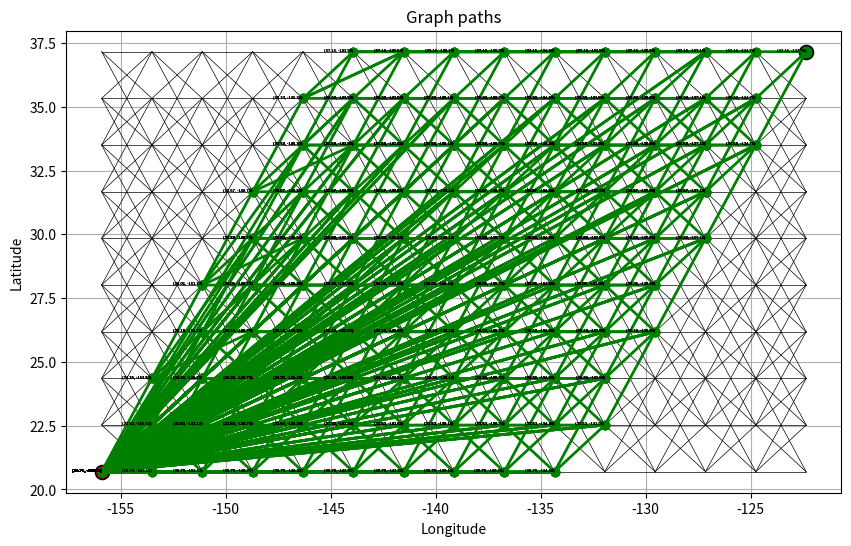

Source code (Python):
import heapq

import numpy as np
import matplotlib.pyplot as plt
import matplotlib.dates as mdates
from matplotlib.animation import FFMpegWriter
from math import inf
# import geopandas as gpd
# from mpl_toolkits.basemap import Basemap, shiftgrid
import sys
import random

import datetime

# testing the thing again

class CaliforniaHawaii():
    name = "CA-to-HI"
    waypoints = [
        [ 37.155236000, -122.3598450000, 20.0, 3.0, 0.2, 0.6], # CA lat lon y x
        [ 20.696066103, -155.9159486517, 20.0, 6.0, 0.2, 0.4]] # HI lat lon y x
    
class RenoDubai():
    name = "Reno-to-Dubai"
    waypoints = [
        [ 39.5, -119.8, 20.0],
        [ 25.2, 55.2, 20.0]]

# Steves used libraries

class PathPlanner_2D:
  def __init__(self, start, end):
    self.dij_path = [] # FOR DIJKSTRA
    # 0: some path // and maybe a step further would be
    # {0 : {some_path : cost}, 1 : {another_path : cost}} etc
    self.dp_path = {} # FOR DP 
    self.start = start
    self.end = end
    self.graph = {}
    # self.grid = self.generate_grid(start[0], start[1], end[0],end[1])
    # Maybe we can have it print every path
    # this will be in cartesian coordinates
    # I'm thinking it can look like
    # {0: (x,y)} or maybe {0: {x:num, y: num}}
    # I think the latter might be the better option

  def generate_grid(self, start_lat, start_lon, end_lat, end_lon, spacing_km=200):
    """
    Generates a grid from a starting lat/lon to an ending lat/lon with a given spacing (in km).
    I use 2.2km because that is what "sailing the virtual Bol D'or " has
    it currently creates a 0000000-123400 grid... graph goes left (changing the -127.num to -155.909)
    then goes down from 37.155236 to 37.13547 at 0001354
    should change it from a list to a numpy array
    this should basically look like 
    LONGITUDE ---> 
    LATITUDE
    |
    |
    v
    where the first corner is our start
    """
    lat_step = spacing_km / 111.32
    lon_step = lambda lat: spacing_km / (111.32 * np.cos(np.radians(lat)))

    num_lat = int(abs(end_lat - start_lat) / lat_step) + 1
    num_lon = int(abs(end_lon - start_lon) / lon_step(start_lat)) + 1
    
    lats = np.linspace(start_lat, end_lat, num_lat)
    lons = np.linspace(start_lon, end_lon, num_lon)

    lon_grid, lat_grid = np.meshgrid(lons, lats)

    grid = np.stack((lat_grid,lon_grid), axis =-1)
    #print(grid)
    # looks good, now every column is a different latitude and each row extends the longitude
    
    return grid
  
  def generate_graph(self,grid):
    """
    Will use the grid to create a graph for the DP
    """
    self.graph = {}
    # total_distance = self.greatCircleDistance_km(self.start,self.end)

    for i in range(grid.shape[1] - 1): # i is moving across columns
      current_column = grid[:,i]  # column starting from (37.155236,-122.359845) - (20.696066103,-122.359845)
      next_column = grid[:,i + 1] #next_collumn is (37.155236,-122.38464626) - (20.696066103,-122.38464626)

      for j, node in enumerate(current_column):
        #print(j,node) # j is moving across individual cells vertically
        neighbors_top = 2
        neighbors_bottom = 2
        if (j == 0 or j == 1):
          neighbors_top = 0 + j
        elif(j == len(current_column) or j == len(current_column) -1):
          neighbors_bottom = len(current_column) - j

        total_neighbors_top = j-neighbors_top
        total_neighbors_bottom = j+neighbors_bottom
        tuple_node = tuple(node)
        self.graph[tuple_node] = next_column[total_neighbors_top:total_neighbors_bottom+1]


  def print_to_file(self, fileName):
    """
    Will write the optimal path to a designated .txt
    """
    with open(fileName, "w") as file:
      for key, value in self.path.items():
        file.write(str(value.get("x")))
        file.write(" ")
        file.write(str(value.get("y")))
        file.write(" \n")

  def find_path(self,node):
    """
    Start: will be a set of coordinates (first two indicies of the hawaii-cali class)
    End: will be a set of coordinates (^)
    I feel like we should start at the end and work backwords which is not what
    I am currently doing
    should implement memoization

    My thought process is to find the best path as if it can fly it in one day,
    see how far the VTOL can actually fly in one day (in number of nodes rounding down)
    and then run it again as a new day (updating the data) and repeat.
    This would kinda be like a stepwise approaching, and as it is called have a new starting
    point fed in. Might work on this in another function though.
    """

    global path_index
    
    if tuple(node) in memo:
      # maybe add a insert into path here
      for i in range(len(self.dp_path)):
        try:
          self.dp_path[path_index][tuple(node)] = self.dp_path[i][tuple(node)]
          path_index = path_index + 1
          self.dp_path[path_index] = {self.end: 0}
          break
        except:
           None
      return memo[tuple(node)] #not sure if i need this condition anymore
    # but i am leaving it in just in case
    
    if tuple(node) == self.end:
      if (path_index in self.dp_path):
        path_index = path_index+1
        self.dp_path[path_index] = {self.end:0}
      else:
        self.dp_path[path_index] = {self.end:0}
      return 0
    
    for neighbor in self.graph.get(node,[]):
      cost = self.find_path(tuple(neighbor))
      if (cost is not None): # found a path for current scope
        cost = cost + greatCircleDistance_km(node, neighbor)
        memo[tuple(node)] = cost
        self.dp_path[path_index][tuple(node)] = cost
      if (tuple(neighbor) in memo): # path exists in global
        cost = memo[tuple(neighbor)] + greatCircleDistance_km(node,neighbor) 
        memo[tuple(node)] = cost
        self.dp_path[path_index][tuple(node)] = cost
        if tuple(node) == self.start:
           path_index = path_index + 1
           self.dp_path[path_index] = {self.end : 0}

  def dijkstra(self):
    """
    Dijsktra implementation, gonna implement some static weather data soon 
    (probably just in a file, not quite sure how that should be implemented quite yet)

    Another thing I have to think about is how to simulate the resting periods
    which i was thinking could calculate the amount of time it requires to get to one node from its current 
    or how much battery life it takes
    """
    pq = [(0, self.start)]
    costs = {self.start: 0}
    self.parent_map = {}
    
    while pq:
      current_cost, current_node = heapq.heappop(pq)
      if tuple(current_node) == self.end:
        break
        
      for neighbor in self.graph.get(tuple(current_node), []):
        travel_cost = greatCircleDistance_km(current_node, neighbor)
        # add some weather data here to increase the cost
        # weather_cost
        # the drift of the robot probably doesn't matter
        # since the next way point will stay the same coordinates
        new_cost = current_cost + travel_cost # + weather_cost, etc
            
        if tuple(neighbor) not in costs or new_cost < costs[tuple(neighbor)]:
          costs[tuple(neighbor)] = new_cost
          self.parent_map[tuple(neighbor)] = current_node
          heapq.heappush(pq, (new_cost, neighbor))
    
    return self.reconstruct_path()
     

  def reconstruct_path(self):
    """
    This function is used for Dijkstra
    """
    node = self.end
    while tuple(node) in self.parent_map:
        self.dij_path.append(tuple(node))
        node = self.parent_map[tuple(node)]
    self.dij_path.append(self.start)
    return self.dij_path[::-1]
  
  def plot_graph(self, bTrue, bNodes,grid):
    """
    Helper function just to clean up the plot function
    bTrue is True to show all the conections
    bNodes is True to show every node
    grid is the generated points for the nodes
    """
    if (bTrue):
      plt.scatter(self.start[1], self.start[0], c='green', marker='o', s=100, label='Start Point', edgecolors='black', linewidth=1.2)
      plt.scatter(self.end[1], self.end[0], c='red', marker='o', s=100, label='End Point', edgecolors='black', linewidth=1.2)
      for node, neighbors in self.graph.items():
        lat1, lon1 = node
        for neighbor in neighbors:
          lat2, lon2 = neighbor
          plt.plot([lon1, lon2], [lat1, lat2], 'k-', linewidth=0.5)
    if (bNodes):
      for row in grid:
        for lat, lon in row:
            plt.scatter(lon, lat, c='blue', marker='.', s=75)

  
  def plot_dp(self, bTrue):
    """
    Helper function to clean up the visualize graph
    bTrue is true to show the DP path
    """
    if (bTrue):
      self.find_path(self.start)
      # for i in range(len(self.dp_path)):
      #   y_path,x_path = zip(*self.dp_path[i])
      #   plt.plot(x_path, y_path, marker='o', color='green', linestyle='-', linewidth=2, markersize=6)
      # I changed the above comment code since i removed the path and memo should have every path node in it
        # I kind of want this to be able to plot each path in a different color but oh well

      # This graph better connects all the paths but not all of them are complete paths
      for i in range(len(self.dp_path)):
        y_path,x_path = zip(*self.dp_path[i])
        plt.plot(x_path, y_path, marker='o', color='green', linestyle='-', linewidth=2, markersize=6)
        for lat, lon in zip(y_path, x_path):
         plt.text(lon, lat, f"({lat:.2f}, {lon:.2f})", fontsize=3, ha='right', va='bottom', color='black')

      # this is no path and just all the nodes that have been visited, so I'll probably
      # have to write a function that reconstructs the best path from these options
      # y_path,x_path = (zip(*(list(memo.keys())))) using memo (weird graph)
      # plt.plot(x_path, y_path, marker='o', color='green', linestyle='-', linewidth=2, markersize=6)
      # for lat, lon in zip(y_path, x_path):
      #   plt.text(lon, lat, f"({lat:.2f}, {lon:.2f})", fontsize=3, ha='right', va='bottom', color='black')

  def plot_dijkstra(self, bTrue):
    """
    Helper function to clean up the visualize graph
    bTrue is true to show the dijkstra path
    """
    if (bTrue):
      self.dijkstra() 
      # self.reconstruct_path() # This is called in dijkstra but when its called here 
      # it is the hypotnuse for some reason (not sure why)
      y_path,x_path = zip(*self.dij_path)
      plt.plot(x_path, y_path, marker='o', color='green', linestyle='-', linewidth=2, markersize=6)
      for lat, lon in zip(y_path, x_path):
        plt.text(lon, lat, f"({lat:.2f}, {lon:.2f})", fontsize=3, ha='right', va='bottom', color='black')
    
  def visualize_grid(self, grid):
    """
    Visualizes the generated grid/graph and path.
    """
    # count = 0 debugger thing

    plt.figure(figsize=(10, 6))
    
    self.generate_graph(grid)

    self.plot_graph(True,False,grid)

    self.plot_dp(True)

    self.plot_dijkstra(False)

    plt.xlabel('Longitude')
    plt.ylabel('Latitude')
    plt.title('Graph paths')
    plt.grid(True)
    plt.show()

def greatCircleDistance_km(pnt1, pnt2):
    """
    This uses the special case of the vincenty formula
    https://en.wikipedia.org/wiki/Great-circle_distance
    
    This can be the heuristic for A*
    """
    # print("GREAT",pnt1)
    # pnt1, pnt2 are Latitude-Longitude Pairs in units of decimal degrees
    # phi1 = 2*np.pi * pnt1[0] / 360
    # phi2 = 2*np.pi * pnt2[0] / 360
    toRadians = lambda x:x*np.pi/180
    phi1, phi2, lam1, lam2 = map(toRadians, [pnt1[0], pnt2[0], pnt1[1], pnt2[1]])
    # dLam = 2*np.pi * np.abs(pnt2[1]-pnt1[1]) / 360
    dLam = np.abs(lam2-lam1)
    earthRadius_km = 6371.009
    
    x = np.sqrt((np.cos(phi2)*np.sin(dLam))**2 + 
        (np.cos(phi1)*np.sin(phi2) - np.sin(phi1)*np.cos(phi2)*np.cos(dLam))**2)
    y = np.sin(phi1)*np.sin(phi2) + np.cos(phi1)*np.cos(phi2)*np.cos(dLam)
    deltaSigma_rad = np.arctan2(x,y)
    length_km = earthRadius_km * deltaSigma_rad
    
    return length_km


start_point = (37.155236, -122.359845)  # CA
end_point = (20.696066, -155.915948)  # HI

# start_point = (39.5, -119.8)  # reno
# end_point = (25.2, 55.2)  # dubai
memo = {} # not using this
path_index = 0
pathplanner = PathPlanner_2D(start_point, end_point)
grid_points = pathplanner.generate_grid(*start_point, *end_point)
pathplanner.visualize_grid(grid_points)
